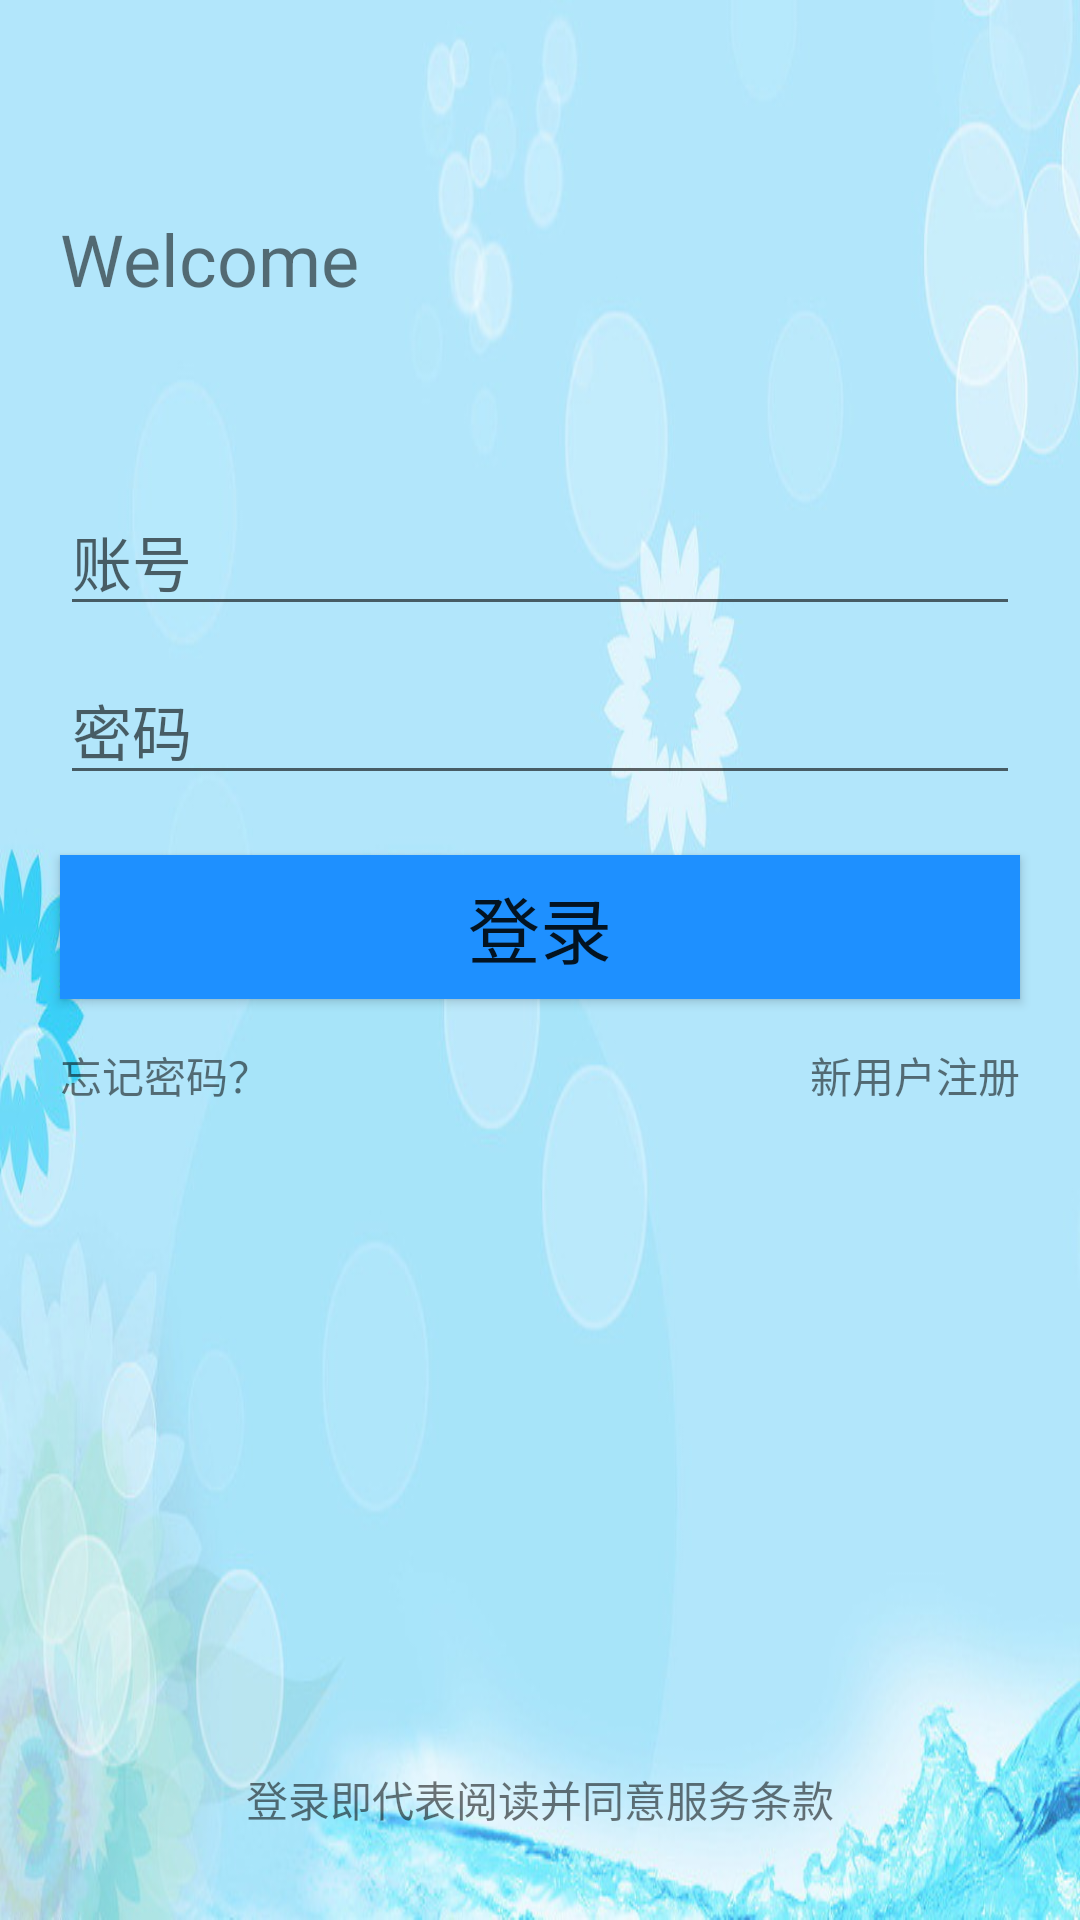

The Android layout XML behind this screen, and the referenced resources:
<!-- AndroidManifest.xml: application theme AppTheme -->
<!-- res/layout/activity_login.xml -->
<?xml version="1.0" encoding="utf-8"?>
<LinearLayout xmlns:android="http://schemas.android.com/apk/res/android"
    android:background="@drawable/img_login"
    android:layout_width="match_parent"
    android:layout_height="match_parent"
    android:orientation="vertical">
    <LinearLayout
        android:layout_width="match_parent"
        android:layout_height="wrap_content"
        android:layout_marginTop="35dp">

        <ImageView
            android:id="@+id/symbol"
            android:layout_width="wrap_content"
            android:layout_height="wrap_content"
            />

        <TextView
            android:layout_marginLeft="20dp"
            android:id="@+id/qq"
            android:layout_width="wrap_content"
            android:layout_marginTop="35dp"
            android:text="Welcome"
            android:textSize="24sp"
            android:layout_height="wrap_content" />
    </LinearLayout>
    
    <EditText
        android:id="@+id/et_user_name"
        android:layout_width="320dp"
        android:layout_height="wrap_content"
        android:layout_gravity="center"
        android:layout_marginTop="60dp"
        android:hint="账号"
        android:textSize="20sp" />
    
    <EditText
        android:id="@+id/et_psw"
        android:layout_width="320dp"
        android:layout_height="wrap_content"
        android:layout_gravity="center"
        android:layout_marginTop="10dp"
        android:hint="密码"
        android:textSize="20sp"
        android:inputType="textPassword"/>
    
    <Button
        android:id="@+id/btn_login"
        android:text="登录"
        android:background="#1E90FF"
        android:textSize="24sp"
        android:layout_gravity="center"
        android:layout_marginTop="20dp"
        android:layout_width="320dp"
        android:layout_height="wrap_content"/>

    <RelativeLayout
        android:layout_marginTop="15dp"
        android:layout_width="match_parent"
        android:layout_height="wrap_content">
        <TextView
            android:id="@+id/tv_register"
            android:layout_alignParentRight="true"
            android:layout_marginRight="20dp"
            android:layout_width="wrap_content"
            android:layout_height="wrap_content"
            android:text="新用户注册"/>
        
        <TextView
            android:id="@+id/tv_find_psw"
            android:layout_alignParentLeft="true"
            android:layout_marginLeft="20dp"
            android:layout_width="wrap_content"
            android:layout_height="wrap_content"
            android:text="忘记密码？" />
    </RelativeLayout>
    <LinearLayout
        android:orientation="vertical"
        android:layout_width="match_parent"
        android:layout_height="wrap_content">
        <RelativeLayout
            android:layout_gravity="center"
            android:layout_marginBottom="30dp"
            android:layout_width="wrap_content"
            android:layout_height="wrap_content">

            <TextView
                android:layout_alignParentBottom="true"
                android:layout_width="wrap_content"
                android:layout_height="wrap_content"
                android:text="登录即代表阅读并同意服务条款" />
        </RelativeLayout>
    </LinearLayout>
</LinearLayout>
<!-- resources referenced by this layout -->
<resources>
  <!-- drawable img_login: png bitmap (drawable, 67491 bytes) -->
  <style name="AppTheme" parent="Theme.AppCompat.Light.DarkActionBar">
          
          <item name="colorPrimary">@color/colorPrimary</item>
          <item name="colorPrimaryDark">@color/colorPrimaryDark</item>
          <item name="colorAccent">@color/colorAccent</item>
      </style>
  <color name="colorPrimary">#C20C0C</color>
  <color name="colorPrimaryDark">#C20C0C</color>
  <color name="colorAccent">#C20C0C</color>
</resources>
